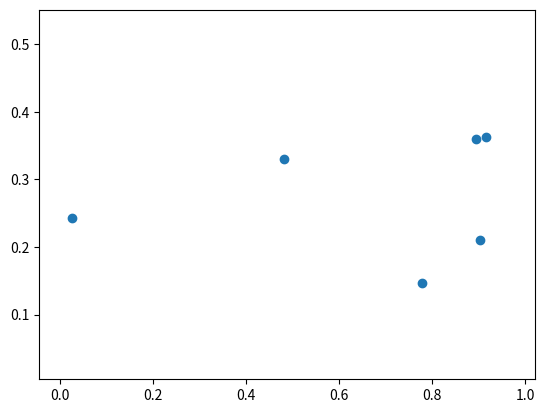

Generate this figure with matplotlib:
import numpy as np
import matplotlib.pyplot as plt

# Coordonnées initiales
x = np.random.rand(10)
y = np.random.rand(10)

# Initialisation de la figure et des points
fig, ax = plt.subplots()
scatter = ax.scatter(x, y)

# Mettre à jour les points après un certain temps
# Exemple : après 2 secondes, on met à jour les points
plt.pause(2)  # Attendre 2 secondes

# Nouvelle position des points
new_x = np.random.rand(10)
new_y = np.random.rand(10)

# Mise à jour des points avec les nouvelles coordonnées
scatter.set_offsets(np.c_[new_x, new_y])

# Afficher les points mis à jour
plt.draw()  # Redessine la figure avec les nouveaux points
plt.show()
